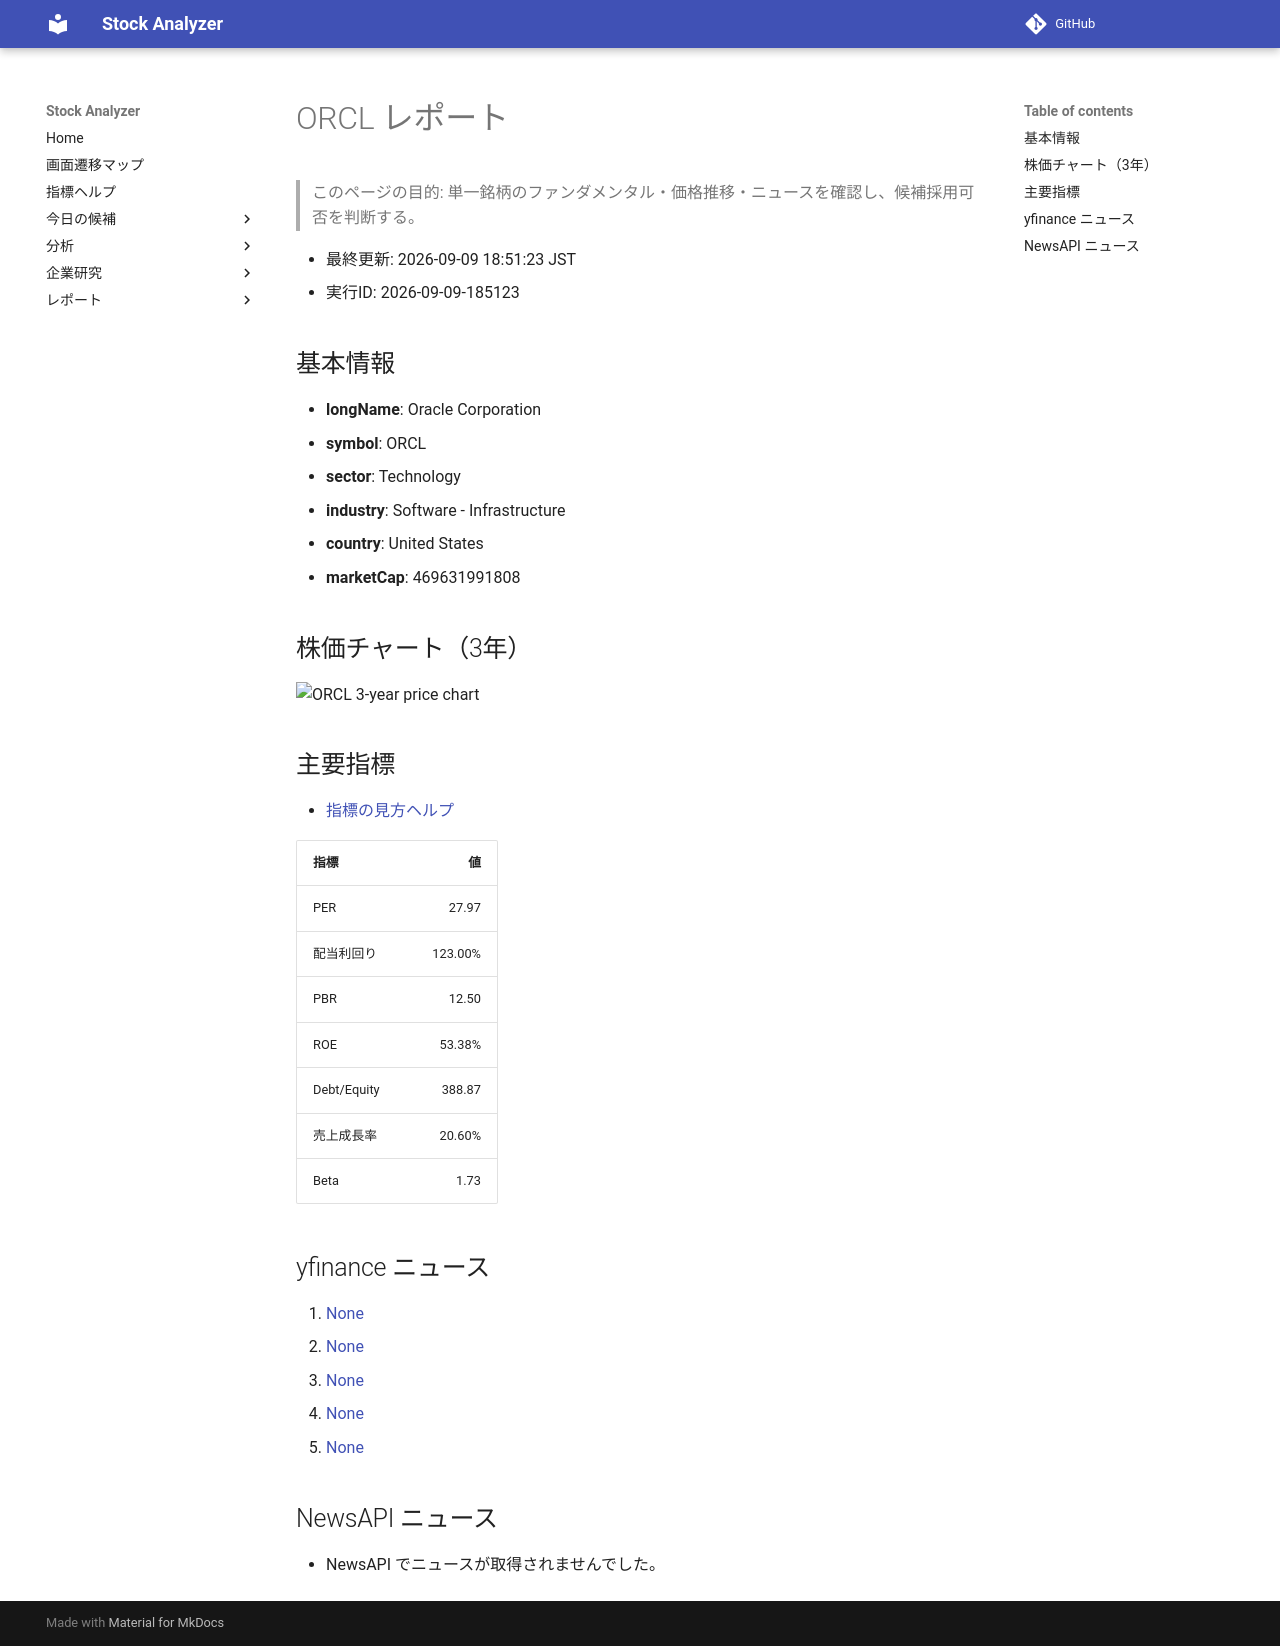

repository: Yumi-note/Making-APP · page: reports/2026-09-09/185123/ORCL/index.html · generator: mkdocs

# ORCL レポート

> このページの目的: 単一銘柄のファンダメンタル・価格推移・ニュースを確認し、候補採用可否を判断する。

- 最終更新: 2026-09-09 18:51:23 JST
- 実行ID: 2026-09-09-185123

## 基本情報

- **longName**: Oracle Corporation
- **symbol**: ORCL
- **sector**: Technology
- **industry**: Software - Infrastructure
- **country**: United States
- **marketCap**: 469631991808

## 株価チャート（3年）

![ORCL 3-year price chart](ORCL_3y.png)

## 主要指標

- [指標の見方ヘルプ](../../../../indicators.md)

| 指標 | 値 |
|---|---:|
| PER | 27.97 |
| 配当利回り | 123.00% |
| PBR | 12.50 |
| ROE | 53.38% |
| Debt/Equity | 388.87 |
| 売上成長率 | 20.60% |
| Beta | 1.73 |

## yfinance ニュース

1. [None](None)
2. [None](None)
3. [None](None)
4. [None](None)
5. [None](None)

## NewsAPI ニュース

- NewsAPI でニュースが取得されませんでした。
